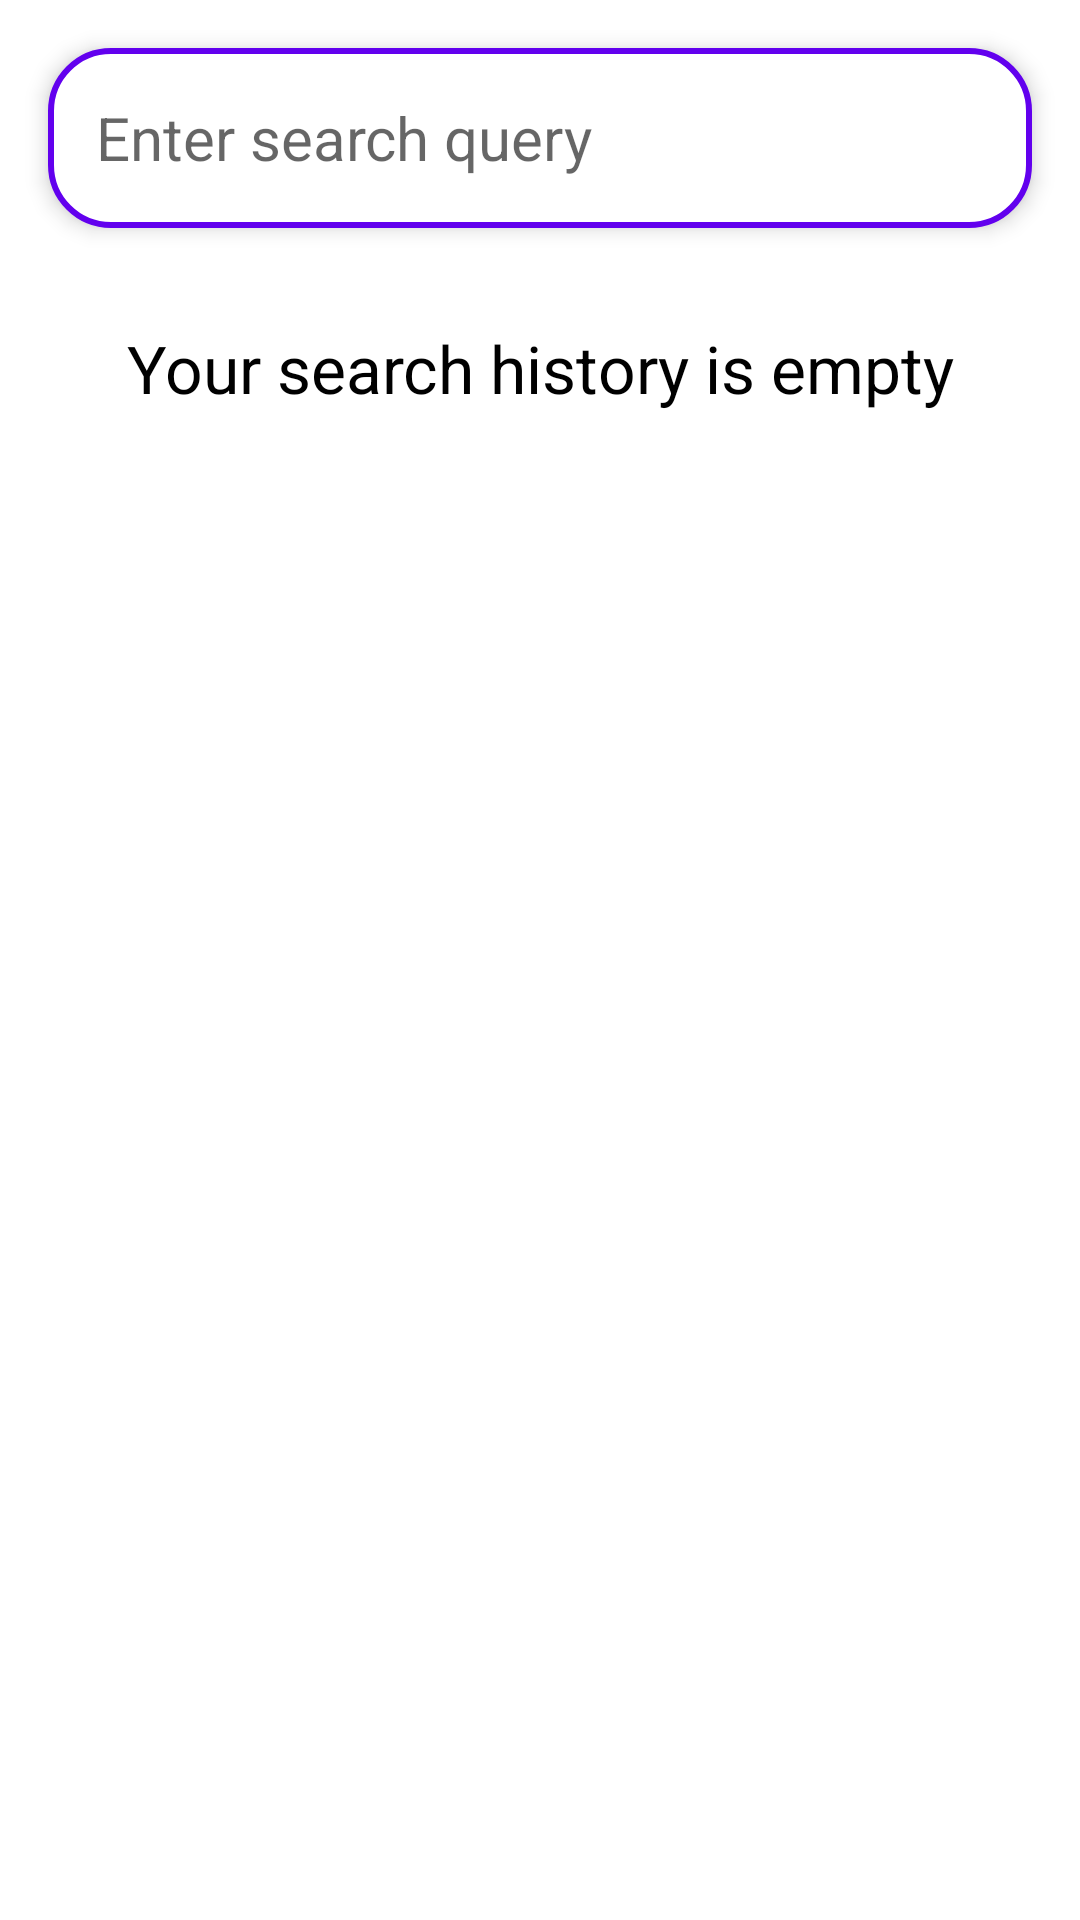

Reconstruct the res/layout file that produces this screen, plus the resources it refers to.
<!-- AndroidManifest.xml: application theme AppTheme -->
<!-- res/layout/fragment_search.xml -->
<?xml version="1.0" encoding="utf-8"?>
<layout xmlns:android="http://schemas.android.com/apk/res/android"
    xmlns:app="http://schemas.android.com/apk/res-auto"
    xmlns:tools="http://schemas.android.com/tools">

    <androidx.constraintlayout.widget.ConstraintLayout
        android:layout_width="match_parent"
        android:layout_height="match_parent"
        android:background="@android:color/white"
        android:clickable="true"
        android:focusable="true"
        tools:context=".ui.search.SearchFragment">

        <androidx.appcompat.widget.AppCompatEditText
            android:id="@+id/edit_search"
            android:layout_width="match_parent"
            android:layout_height="60dp"
            android:layout_margin="16dp"
            android:background="@drawable/edit_search_background"
            android:drawableEnd="@drawable/ic_edit_search"
            android:drawableRight="@drawable/ic_edit_search"
            android:elevation="4dp"
            android:hint="@string/search_query_hint"
            android:maxLines="1"
            android:singleLine="true"
            android:paddingLeft="16dp"
            android:paddingRight="16dp"
            android:textColor="@android:color/black"
            android:textSize="20sp"
            app:layoutManager="androidx.recyclerview.widget.LinearLayoutManager"
            app:layout_constraintEnd_toEndOf="parent"
            app:layout_constraintStart_toStartOf="parent"
            app:layout_constraintTop_toTopOf="parent" />

        <ProgressBar
            android:id="@+id/progress_loading_tracks"
            android:layout_width="48dp"
            android:layout_height="48dp"
            android:elevation="6dp"
            android:indeterminate="true"
            android:indeterminateDrawable="@drawable/progress_bar_loading"
            android:visibility="gone"
            app:layout_constraintBottom_toBottomOf="parent"
            app:layout_constraintEnd_toEndOf="parent"
            app:layout_constraintStart_toStartOf="parent"
            app:layout_constraintTop_toTopOf="parent" />

        <androidx.recyclerview.widget.RecyclerView
            android:id="@+id/list_search_results"
            android:layout_width="match_parent"
            android:layout_height="0dp"
            android:layout_marginLeft="16dp"
            android:layout_marginTop="20dp"
            android:layout_marginRight="16dp"
            android:layout_marginBottom="16dp"
            android:background="@android:color/white"
            android:elevation="4dp"
            android:orientation="vertical"
            android:overScrollMode="never"
            android:paddingTop="16dp"
            android:visibility="gone"
            app:layoutManager="androidx.recyclerview.widget.LinearLayoutManager"
            app:layout_constraintBottom_toBottomOf="parent"
            app:layout_constraintEnd_toEndOf="parent"
            app:layout_constraintStart_toStartOf="parent"
            app:layout_constraintTop_toBottomOf="@id/edit_search" />

        <TextView
            android:id="@+id/text_no_search_history"
            android:layout_width="0dp"
            android:layout_height="wrap_content"
            android:layout_margin="32dp"
            android:layout_marginTop="272dp"
            android:gravity="center"
            android:text="@string/text_no_search_history"
            android:textColor="@android:color/black"
            android:textSize="22sp"
            app:layout_constraintEnd_toEndOf="parent"
            app:layout_constraintStart_toStartOf="parent"
            app:layout_constraintTop_toBottomOf="@id/edit_search" />

        <androidx.recyclerview.widget.RecyclerView
            android:id="@+id/list_search_history"
            android:layout_width="match_parent"
            android:layout_height="0dp"
            android:layout_marginTop="16dp"
            android:background="@android:color/white"
            android:overScrollMode="never"
            android:visibility="gone"
            app:layoutManager="androidx.recyclerview.widget.LinearLayoutManager"
            app:layout_constraintBottom_toBottomOf="parent"
            app:layout_constraintEnd_toEndOf="parent"
            app:layout_constraintStart_toStartOf="parent"
            app:layout_constraintTop_toBottomOf="@id/edit_search" />

        <View
            android:id="@+id/view_shadow"
            android:layout_width="match_parent"
            android:layout_height="match_parent"
            android:alpha="0"
            android:background="#4D000000"
            android:visibility="gone" />

    </androidx.constraintlayout.widget.ConstraintLayout>
</layout>
<!-- resources referenced by this layout -->
<resources>
  <!-- drawable edit_search_background (drawable) -->
  <?xml version="1.0" encoding="utf-8"?>
  <shape xmlns:android="http://schemas.android.com/apk/res/android"
      android:shape="rectangle">
      <stroke
          android:width="2dp"
          android:color="@color/colorPrimary" />
      <corners android:radius="20dp" />
      <solid android:color="@android:color/white" />
  </shape>
  <!-- drawable progress_bar_loading (drawable) -->
  <?xml version="1.0" encoding="utf-8"?>
  <animated-rotate xmlns:android="http://schemas.android.com/apk/res/android"
      android:pivotX="50%"
      android:pivotY="50%" >
  
      <shape
          android:innerRadiusRatio="4"
          android:shape="ring"
          android:thicknessRatio="5.333"
          android:useLevel="false" >
          <size
              android:height="18dip"
              android:width="18dip" />
  
          <gradient
              android:centerColor="@android:color/white"
              android:centerY="0.5"
              android:endColor="@color/colorAccent"
              android:startColor="@color/colorAccent"
              android:type="linear"
              android:useLevel="false" />
      </shape>
  
  </animated-rotate>
  <string name="search_query_hint">Enter search query</string>
  <string name="text_no_search_history">Your search history is empty</string>
  <style name="AppTheme" parent="Theme.AppCompat.Light.NoActionBar">
          <item name="colorPrimary">@color/colorPrimary</item>
          <item name="colorPrimaryDark">@color/colorPrimaryDark</item>
          <item name="colorAccent">@color/colorAccent</item>
      </style>
  <!-- not gathered from this repository: default colours our renderer supplied (Android Studio template values) -->
  <color name="colorPrimary">#FF6200EE</color>
  <color name="colorPrimaryDark">#FF3700B3</color>
  <color name="colorAccent">#FF03DAC5</color>
</resources>
